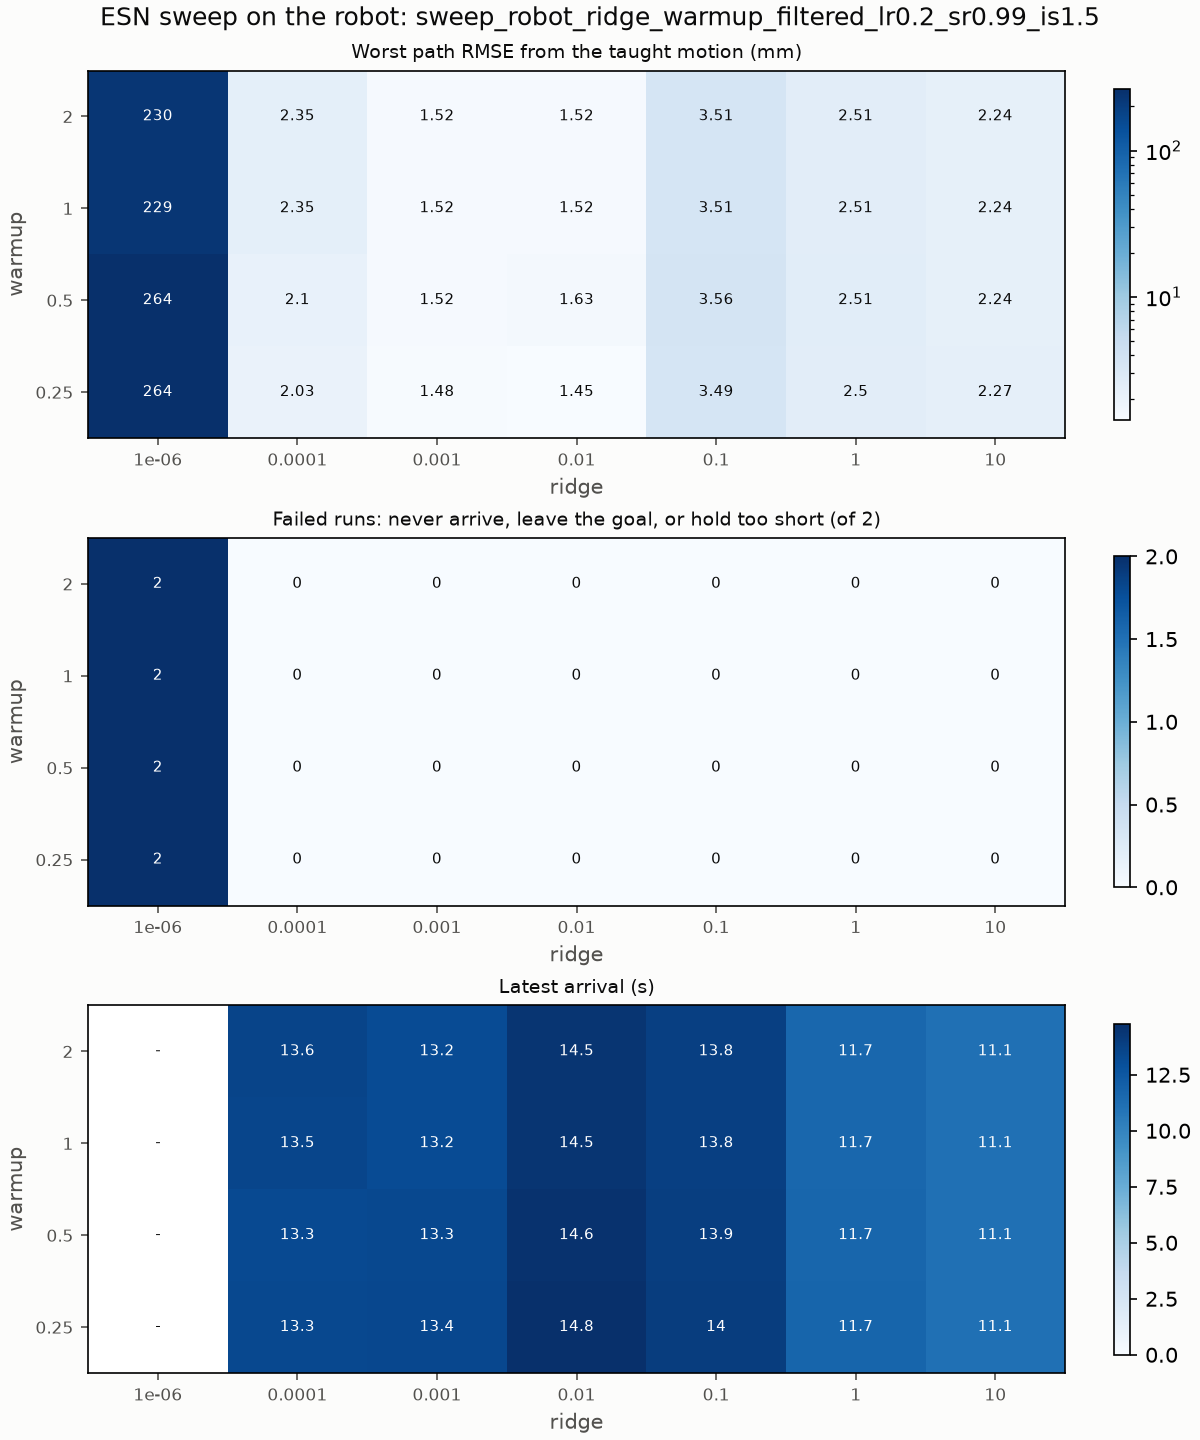

Values plotted in this chart, from the file beside it:
ridge, warmup, runs, failures, worst_path_rmse_m, mean_path_rmse_m, latest_arrival_s, computed_torque_w20_z0.1_path_rmse_m, computed_torque_w20_z0.1_reference_path_…, computed_torque_w20_z0.1_tip_error_m, computed_torque_w20_z0.1_arrival_time_s, computed_torque_w20_z0.1_first_step_m, computed_torque_w20_z0.1_detour_m, computed_torque_w20_z0.1_peak_torque_nm, pd_w20_z0.1_path_rmse_m, pd_w20_z0.1_reference_path_rmse_m, pd_w20_z0.1_tip_error_m, pd_w20_z0.1_arrival_time_s, pd_w20_z0.1_first_step_m, pd_w20_z0.1_detour_m, pd_w20_z0.1_peak_torque_nm
1e-06, 0.25, 2, 2, 0.2638, 0.2582, nan, 0.2526, 0.2388, 0.4867, nan, 7.487810294062995e-07, 0.3892, 59.11, 0.2638, 0.2425, 0.4825, nan, 1.4014323551760332e-07, 0.3981, 35.68
1e-06, 0.5, 2, 2, 0.2636, 0.2545, nan, 0.2453, 0.2263, 0.4804, nan, 4.852736833332771e-06, 0.3709, 56.2, 0.2636, 0.2632, 0.4806, nan, 2.829015628600879e-07, 0.4168, 40.26
1e-06, 1.0, 2, 2, 0.2294, 0.1812, nan, 0.2294, 0.2213, 0.338, nan, 7.0099518028005945e-06, 0.4219, 53.67, 0.133, 0.1263, 0.2798, nan, 2.545422536556556e-07, 0.2359, 32.57
1e-06, 2.0, 2, 2, 0.2296, 0.2172, nan, 0.2047, 0.1923, 0.4612, nan, 1.4655064793067728e-06, 0.3183, 53.91, 0.2296, 0.205, 0.4582, nan, 1.3785365505190343e-07, 0.4438, 44.25
0.0001, 0.25, 2, 0, 0.002031, 0.001895, 13.33, 0.001759, 0.00176, 0.2211, 13.22, 3.309748993394212e-05, 0.004539, 0.1536, 0.002031, 0.002007, 0.2377, 13.33, 3.830239906787848e-07, 0.008093, 0.05227
0.0001, 0.5, 2, 0, 0.0021, 0.001989, 13.27, 0.001879, 0.00188, 0.214, 13.13, 5.988302535248209e-06, 0.005027, 0.07146, 0.0021, 0.00208, 0.2331, 13.27, 9.802715665863684e-07, 0.007728, 0.0524
0.0001, 1.0, 2, 0, 0.002345, 0.002274, 13.54, 0.002203, 0.002204, 0.2344, 13.53, 8.359455540320994e-06, 0.00604, 0.06855, 0.002345, 0.002328, 0.2469, 13.54, 1.0837761915782908e-06, 0.00685, 0.05411
0.0001, 2.0, 2, 0, 0.002351, 0.002281, 13.56, 0.002212, 0.002213, 0.236, 13.56, 6.261915096361586e-06, 0.006114, 0.06854, 0.002351, 0.002334, 0.2483, 13.56, 9.390619452528355e-07, 0.006724, 0.0541
0.001, 0.25, 2, 0, 0.001478, 0.001356, 13.39, 0.001234, 0.001235, 0.2223, 13.29, 4.3547100172198636e-05, 0.002693, 0.2015, 0.001478, 0.001458, 0.2354, 13.39, 9.570415827216718e-07, 0.004949, 0.05339
0.001, 0.5, 2, 0, 0.001521, 0.001394, 13.35, 0.001266, 0.001268, 0.2175, 13.23, 3.234705604048267e-05, 0.002893, 0.1612, 0.001521, 0.001502, 0.2321, 13.35, 1.036464702728949e-06, 0.004867, 0.05254
0.001, 1.0, 2, 0, 0.001521, 0.001413, 13.2, 0.001305, 0.001306, 0.2052, 13.11, 1.6807919415294055e-05, 0.003109, 0.05721, 0.001521, 0.001505, 0.2189, 13.2, 1.921915515427732e-06, 0.004164, 0.04925
0.001, 2.0, 2, 0, 0.001519, 0.001411, 13.2, 0.001304, 0.001305, 0.2053, 13.11, 1.5612922658079962e-05, 0.003121, 0.05722, 0.001519, 0.001502, 0.2189, 13.2, 1.9060797913000332e-06, 0.004167, 0.04926
0.01, 0.25, 2, 0, 0.001447, 0.001403, 14.77, 0.001358, 0.001359, 0.287, 14.67, 8.824319032716877e-05, 0.003117, 0.3921, 0.001447, 0.001433, 0.2976, 14.77, 1.5180502907216623e-06, 0.003185, 0.04979
0.01, 0.5, 2, 0, 0.001633, 0.00156, 14.64, 0.001486, 0.001487, 0.2791, 14.53, 8.450732442556753e-05, 0.002975, 0.1273, 0.001633, 0.001619, 0.2905, 14.64, 5.452292949142568e-06, 0.003231, 0.05121
0.01, 1.0, 2, 0, 0.001524, 0.001456, 14.45, 0.001388, 0.001388, 0.2664, 14.36, 3.0056683823504615e-05, 0.003015, 0.05051, 0.001524, 0.001513, 0.2767, 14.45, 3.264696538641491e-06, 0.003047, 0.05172
0.01, 2.0, 2, 0, 0.001523, 0.001455, 14.45, 0.001387, 0.001388, 0.2664, 14.37, 2.9349424476160814e-05, 0.003015, 0.05051, 0.001523, 0.001512, 0.2767, 14.45, 3.24770882089395e-06, 0.003043, 0.05172
0.1, 0.25, 2, 0, 0.003486, 0.003378, 14.01, 0.003486, 0.003488, 0.2428, 13.97, 9.406621181001541e-05, 0.008665, 0.1939, 0.00327, 0.003274, 0.2514, 14.01, 4.801817930824115e-06, 0.008563, 0.04037
0.1, 0.5, 2, 0, 0.00356, 0.003443, 13.93, 0.00356, 0.003562, 0.2383, 13.87, 5.658299929969804e-05, 0.008909, 0.04501, 0.003326, 0.00333, 0.2472, 13.93, 6.569804095247558e-06, 0.008792, 0.0418
0.1, 1.0, 2, 0, 0.003511, 0.003396, 13.85, 0.003511, 0.003513, 0.2343, 13.8, 7.363092399740589e-05, 0.008812, 0.05831, 0.003281, 0.003285, 0.2431, 13.85, 6.084203655189838e-06, 0.008704, 0.04249
0.1, 2.0, 2, 0, 0.003512, 0.003397, 13.85, 0.003512, 0.003514, 0.2343, 13.8, 7.347753113248294e-05, 0.008814, 0.05815, 0.003282, 0.003286, 0.2431, 13.85, 6.078657660396674e-06, 0.008706, 0.04249
1.0, 0.25, 2, 0, 0.002504, 0.002421, 11.72, 0.002504, 0.002506, 0.1271, 11.67, 0.0001269, 0.005983, 0.808, 0.002338, 0.002329, 0.1331, 11.72, 9.765974685157843e-06, 0.00562, 0.09457
1.0, 0.5, 2, 0, 0.002508, 0.002424, 11.66, 0.002508, 0.00251, 0.1221, 11.61, 0.0002073, 0.00599, 0.3694, 0.00234, 0.002332, 0.1283, 11.66, 1.198871419717612e-05, 0.005652, 0.05513
1.0, 1.0, 2, 0, 0.002506, 0.002423, 11.65, 0.002506, 0.002508, 0.1216, 11.6, 0.0002164, 0.005984, 0.3653, 0.002339, 0.002331, 0.1278, 11.65, 1.3006652985093076e-05, 0.005657, 0.05526
1.0, 2.0, 2, 0, 0.002506, 0.002423, 11.65, 0.002506, 0.002508, 0.1216, 11.6, 0.0002163, 0.005984, 0.3646, 0.00234, 0.002332, 0.1278, 11.65, 1.3016378850160348e-05, 0.005658, 0.05526
10.0, 0.25, 2, 0, 0.002268, 0.002252, 11.11, 0.002237, 0.00224, 0.09688, 11.06, 0.00106, 0.006792, 3.751, 0.002268, 0.002214, 0.1019, 11.11, 1.5643908052640577e-05, 0.008452, 0.2154
10.0, 0.5, 2, 0, 0.002243, 0.002228, 11.08, 0.002214, 0.002215, 0.09461, 11.03, 0.0007139, 0.006765, 1.772, 0.002243, 0.002191, 0.09968, 11.08, 2.8934964097421825e-05, 0.008419, 0.09398
10.0, 1.0, 2, 0, 0.002242, 0.002227, 11.08, 0.002213, 0.002214, 0.09447, 11.03, 0.0007088, 0.006756, 1.717, 0.002242, 0.00219, 0.09954, 11.08, 2.9793734509422784e-05, 0.008414, 0.09448
10.0, 2.0, 2, 0, 0.002242, 0.002227, 11.08, 0.002213, 0.002214, 0.09447, 11.03, 0.0007087, 0.006756, 1.716, 0.002242, 0.00219, 0.09954, 11.08, 2.9806179414815994e-05, 0.008414, 0.09449
